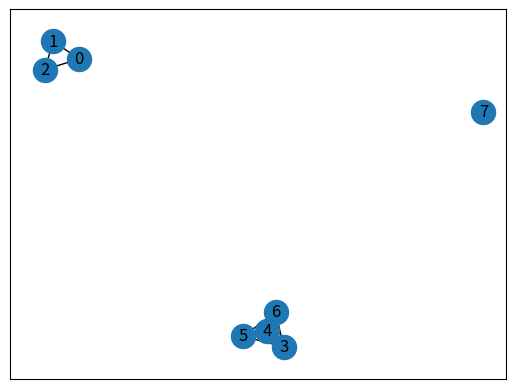

Here is the Python script that generated this plot:
#!/usr/bin/env python3
# -*- coding: utf-8 -*-
"""
Created on Thu Jul  6 16:34:20 2023

@author: suyanpengzhang
"""

import networkx as nx
import numpy as np
import pandas as pd
import matplotlib.pyplot as plt
import random



class HPV_network(object):
    def __init__(self,number_of_nodes,num_edge,seed):
        self.num_nodes = number_of_nodes
        self.num_edge_attached = num_edge
        self.seed = seed
        self.G= None
        self.LTM = None
    def generate_BAGraph(self):
        self.G = nx.barabasi_albert_graph(self.num_nodes,self.num_edge_attached,seed=self.seed)
        #nx.draw(self.G, with_labels=True)
        #plt.show()
    def add_attributes_to_nodes(self,attr_table):
        if len(attr_table) != len(self.G.nodes):
            print('Error: data & nodes mismatch')
            return
        for node in range(len(attr_table)):
            for atr in range(1,len(attr_table.columns)):
                self.G.nodes[node][attr_table.columns[atr]] = attr_table[attr_table.columns[atr]][node]
    def generate_di_graph(self,rand):
        if rand == 1:
            NewG = nx.DiGraph(self.G)
            for edge in NewG.edges:
                NewG[edge[0]][edge[1]]['weight'] = 0.1
            self.G = NewG
# =============================================================================
#         nx.draw(self.G, with_labels=True)
#         pos = nx.random_layout(self.G)
#         edge_labels = nx.get_edge_attributes(self.G, "weight")
#         print(edge_labels)
#         nx.draw_networkx_edge_labels(self.G, pos,edge_labels=edge_labels,font_size = 10)
#         plt.show()
# =============================================================================
    def run_linear_threshold_model(self,rand,threshold_pos,threshold_neg,inital_pos,inital_neg, num_initial_pos,num_initial_neg,time_periods):
        if rand == 1:
            self.LTM = []
            inital = random.sample(list(self.G.nodes),k=num_initial_pos+num_initial_neg)
            #print(inital)
            if inital_pos == []:
                inital_pos = inital[:num_initial_pos]
            if inital_neg == []:
                inital_neg = inital[num_initial_pos:num_initial_pos+num_initial_neg]
            for node in range(len(self.G.nodes)):
                if node in inital_pos:
                    self.G.nodes[node]['status'] = 1
                elif node in inital_neg:
                    self.G.nodes[node]['status'] = -1
                else:
                    self.G.nodes[node]['status'] = 0
            self.LTM.append(self.G)
            if threshold_pos == None:
                threshold_pos = np.random.random()
            newG = self.G.copy()
            for t in range(time_periods):
                print(t)
                neg = []
                pos = []
                for node in range(len(self.G.nodes)):
                    '''
                    if newG.nodes[node]['status']==1:
                        continue
                    elif newG.nodes[node]['status']==-1:
                        continue
                    else:
                        '''
                    score = 0 
                    #flag = False
                    for outnode in range(len(self.G.nodes)):
                        if (outnode,node) in newG.edges:
                            if newG.nodes[outnode]['status']==1:
                                #flag = True
                                score += newG.edges[(outnode,node)]['weight']
                            elif newG.nodes[outnode]['status']==-1:
                                #flag = True
                                score -= newG.edges[(outnode,node)]['weight']
# =============================================================================
#                     if node == 0:
#                         print(score)
# =============================================================================
                    if score >= threshold_pos:
                        #print(score)
                        pos.append(node)
                        #newG.nodes[node]['status'] = 1
                    if score <= threshold_neg:
                        neg.append(node)
                        #newG.nodes[node]['status'] = -1
                        #print(newG.nodes.data('status'))
                for node in pos:
                    newG.nodes[node]['status'] = 1
                for node in neg:
                    newG.nodes[node]['status'] = -1     
                copy_G = newG.copy()
                self.LTM.append(copy_G)
population = 100
X = HPV_network(population, 7, None)
X.generate_BAGraph()
data = {'id': [np.random.randint(100000) for i in range(population)], 'age': [np.random.randint(100) for i in range(population)], 'gender': [np.random.randint(1) for i in range(population)]}
df = pd.DataFrame(data=data)
X.add_attributes_to_nodes(df)
X.generate_di_graph(rand=1)
X.run_linear_threshold_model(rand = 1, threshold_pos=0.1,threshold_neg=-0.1,inital_pos=[],inital_neg=[],num_initial_pos=1,num_initial_neg=1,time_periods=5)
#print(X.G.nodes.data())
t=0
for Gs in X.LTM:
    print('********************')
    print('time',t)
    t+=1
    #print(Gs.nodes.data())
    ls = np.array([Gs.nodes.data('status')[i] for i in Gs.nodes])
    means = np.mean(ls)
    mask_pos = np.where(ls==1)
    print(means)
    age = np.array([Gs.nodes.data('age')[i] for i in Gs.nodes])
    pos_age = age[mask_pos]
    meansage = np.mean(pos_age)
    print('Num pos',len(mask_pos[0]))
    print('Mean age pos',meansage)
    print('Node 0 Att',Gs.nodes.data('status')[0])
#print(X.G.edges.data())

def calculate_assortativity(graph, attribute):
    return nx.attribute_assortativity_coefficient(graph, attribute)
G = nx.Graph()
ages = [24, 24, 24, 34, 35, 35, 36, 46]
for i in range(8):
    G.add_node(i)
for i in range(8):
    G.nodes[i]['age'] = ages[i]
age_threshold = 5

for node1 in G.nodes():
    for node2 in G.nodes():
        if node1 != node2 and abs(G.nodes[node1]['age'] - G.nodes[node2]['age']) <= age_threshold:
            G.add_edge(node1, node2)
nx.draw_networkx(G, with_labels=True)
plt.show()
assortativity = calculate_assortativity(G, 'age')
print("Assortativity:", assortativity)
